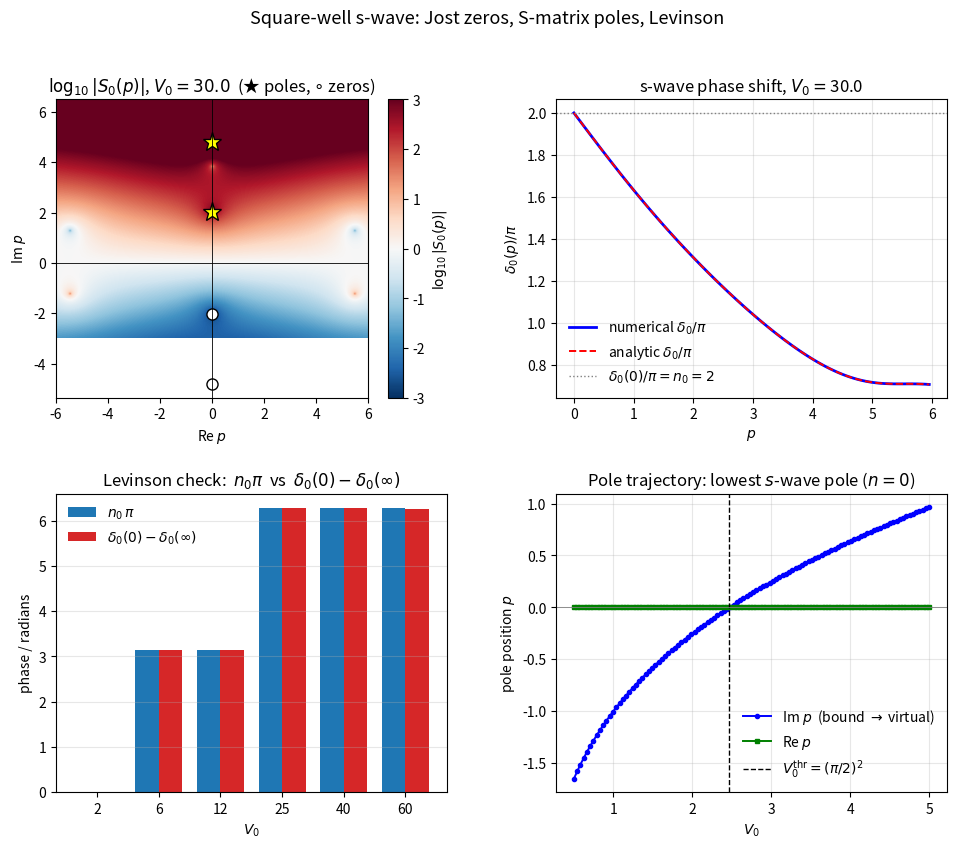

The matplotlib source for this figure:
#!/usr/bin/env python3
# -*- coding: utf-8 -*-
"""
ch11_jost_pole_levinson.py
==========================

第 11 章 数值实验: 吸引方势阱 V(r) = -V0 * theta(a-r) 的 s 波 Jost 函数,
S 矩阵极点搜索, 以及 Levinson 定理的数值验证.

自然单位: hbar = 2m = 1, a = 1.

s 波 Jost 函数 (Taylor §11):
    F0(p) = exp(i p a) [ cos(K a) - i (p/K) sin(K a) ],   K = sqrt(p^2 + V0).

S 矩阵: S0(p) = F0(-p) / F0(p);
束缚态 <-> F0(p) 在上半平面虚轴上的零点 p = i*kappa_n;
虚态     <-> F0(p) 在下半平面虚轴上的零点 p = -i*kappa_n.

输出: figures/ch11_jost_pole_levinson.pdf
"""

import os
import numpy as np
import matplotlib
matplotlib.rcParams["text.usetex"] = False
import matplotlib.pyplot as plt
from scipy.optimize import newton

a = 1.0  # 阱宽

# ---------- Jost 函数 ----------
def F0(p, V0):
    """s 波 Jost 函数 F0(p; V0). 支持复 p."""
    p = np.asarray(p, dtype=complex)
    K = np.sqrt(p * p + V0)
    return np.exp(1j * p * a) * (np.cos(K * a) - 1j * (p / K) * np.sin(K * a))

def dF0(p, V0, h=1e-6):
    """复数差分得到 F0' 用于 Newton 法."""
    return (F0(p + h, V0) - F0(p - h, V0)) / (2.0 * h)

def S0(p, V0):
    """S 矩阵 S0(p) = F0(-p)/F0(p)."""
    return F0(-p, V0) / F0(p, V0)

# ---------- 解析束缚态条件 ----------
def bound_state_kappas(V0):
    """求解 kappa * tan(K a) = ... 等价的 Jost 零点条件.
       束缚态: p = i kappa, kappa>0.
       F0(i kappa) = 0  <=>  K cot(K a) = -kappa, K = sqrt(V0 - kappa^2).
       直接对 kappa in (0, sqrt(V0)) 找根."""
    def g(kappa):
        if kappa <= 0 or kappa * kappa >= V0:
            return np.nan
        K = np.sqrt(V0 - kappa * kappa)
        return K / np.tan(K * a) + kappa
    kappas = []
    grid = np.linspace(1e-6, np.sqrt(V0) - 1e-6, 4000)
    vals = np.array([g(k) for k in grid])
    for i in range(len(grid) - 1):
        v1, v2 = vals[i], vals[i + 1]
        if np.isnan(v1) or np.isnan(v2):
            continue
        if v1 * v2 < 0 and abs(v1) < 1e3 and abs(v2) < 1e3:
            try:
                root = newton(g, 0.5 * (grid[i] + grid[i + 1]), tol=1e-12, maxiter=80)
                if 0 < root < np.sqrt(V0) and all(abs(root - r) > 1e-6 for r in kappas):
                    kappas.append(root)
            except RuntimeError:
                pass
    return sorted(kappas)

# ---------- 复平面零点搜索 (Newton) ----------
def find_jost_zero(p0, V0, tol=1e-12, maxiter=80, max_step=None):
    """从复平面种子 p0 出发, 用 Newton 法寻找 F0 的零点.
       max_step 若给定, 则限制单步位移幅度 (用于轨迹追踪防止跳到他根)."""
    p = complex(p0)
    for _ in range(maxiter):
        f  = F0(p, V0)
        fp = dF0(p, V0)
        if abs(fp) < 1e-30:
            return None
        dp = f / fp
        if max_step is not None and abs(dp) > max_step:
            dp = dp * (max_step / abs(dp))
        p -= dp
        if abs(dp) < tol:
            return p
    return None

# ---------- 相移 ----------
def delta0(p, V0):
    """物理相移, p>0 实数. 利用 S0 = exp(2 i delta0)."""
    s = S0(p, V0)
    return 0.5 * np.angle(s)

def delta0_unwrapped(p_arr, V0):
    """对实数 p>0 的相移做 unwrap, 选择 Levinson 约定:
       delta0(infty) = 0, 故 delta0(0) = n0 * pi >= 0.
       p_arr 必须升序, 且 p_arr[-1] 应足够大使 delta 已收敛."""
    d = delta0(p_arr, V0)
    d = np.unwrap(2.0 * d) / 2.0
    # 把高动量端归到 (-pi/2, pi/2] 即可视为 delta(infty) = 0
    n_hi = round(d[-1] / np.pi)
    d -= n_hi * np.pi
    return d

# =====================================================================
#  主程序
# =====================================================================
os.makedirs("figures", exist_ok=True)

V0_main = 30.0   # 主例: 较深势阱, 多束缚态

# 1) 解析束缚态动量
kap_an = bound_state_kappas(V0_main)
print(f"V0 = {V0_main}: 解析束缚态 kappa_n = {kap_an}")

# 2) 用 Newton 复平面搜索 (从 i*sqrt(V0 - (n+1/2)^2 pi^2) 种子)
seeds = []
n = 0
while True:
    arg = V0_main - ((n + 0.5) * np.pi / a) ** 2
    if arg <= 0:
        break
    seeds.append(1j * np.sqrt(arg))
    n += 1
poles = []
for s in seeds:
    z = find_jost_zero(s, V0_main)
    if z is not None and z.imag > 0 and all(abs(z - q) > 1e-6 for q in poles):
        poles.append(z)
poles.sort(key=lambda z: -z.imag)
print(f"Newton 找到的上半平面 Jost 零点: {poles}")

# =====================================================================
#  作图
# =====================================================================
fig = plt.figure(figsize=(11.5, 9.0))
gs  = fig.add_gridspec(2, 2, hspace=0.32, wspace=0.28)

# ---------- 面板 (1): log|S0| 复 p 平面热图 ----------
ax1 = fig.add_subplot(gs[0, 0])
pr = np.linspace(-6.0, 6.0, 401)
pi = np.linspace(-3.0, 6.5, 401)
PR, PI = np.meshgrid(pr, pi)
P = PR + 1j * PI
with np.errstate(divide="ignore", invalid="ignore"):
    LOG = np.log10(np.abs(S0(P, V0_main)) + 1e-300)
LOG = np.clip(LOG, -3.0, 3.0)
im = ax1.imshow(LOG, extent=[pr[0], pr[-1], pi[0], pi[-1]],
                origin="lower", aspect="auto", cmap="RdBu_r",
                vmin=-3, vmax=3)
plt.colorbar(im, ax=ax1, label=r"$\log_{10}|S_0(p)|$")
# 标记上半平面极点 (S 矩阵的极点 = F0 的零点)
for q in poles:
    ax1.plot(q.real, q.imag, "k*", ms=14, mfc="yellow", mec="k", mew=1.0)
# 也标记下半平面 (S 的零点对应 F0(-p) 的零点 = -conj(上半零点))
for q in poles:
    qm = -q  # 由 F0(-p)=0 得到 S 的零点
    ax1.plot(qm.real, qm.imag, "ko", ms=8, mfc="white", mec="k", mew=1.0)
ax1.axhline(0.0, color="k", lw=0.6)
ax1.axvline(0.0, color="k", lw=0.6)
ax1.set_xlabel(r"Re $p$")
ax1.set_ylabel(r"Im $p$")
ax1.set_title(rf"$\log_{{10}}|S_0(p)|$, $V_0={V0_main}$  "
              r"(★ poles, $\circ$ zeros)")

# ---------- 面板 (2): 数值 vs 解析相移 ----------
ax2 = fig.add_subplot(gs[0, 1])
# 在足够长的区间 [1e-3, 2000] 上 unwrap, 然后只画 [0, 6] 部分
p_long = np.linspace(1e-3, 2000.0, 40000)
d_long = delta0_unwrapped(p_long, V0_main)
# 解析公式: tan(delta + p a) = (p/K) tan(K a)
K_long = np.sqrt(p_long ** 2 + V0_main)
d_an_raw = np.arctan((p_long / K_long) * np.tan(K_long * a)) - p_long * a
d_an = np.unwrap(2.0 * d_an_raw) / 2.0
n_hi = round(d_an[-1] / np.pi)
d_an -= n_hi * np.pi
mask = p_long <= 6.0
ax2.plot(p_long[mask], d_long[mask] / np.pi, "b-",  lw=2.0,
         label=r"numerical $\delta_0/\pi$")
ax2.plot(p_long[mask], d_an[mask]   / np.pi, "r--", lw=1.4,
         label=r"analytic $\delta_0/\pi$")
ax2.axhline(len(kap_an), color="gray", ls=":", lw=1.0,
            label=rf"$\delta_0(0)/\pi=n_0={len(kap_an)}$")
ax2.set_xlabel(r"$p$")
ax2.set_ylabel(r"$\delta_0(p)/\pi$")
ax2.set_title(r"s-wave phase shift, $V_0=$"+f"{V0_main}")
ax2.legend(frameon=False, loc="best")
ax2.grid(alpha=0.3)

# ---------- 面板 (3): Levinson 定理柱状对比 ----------
ax3 = fig.add_subplot(gs[1, 0])
V0_list = [2.0, 6.0, 12.0, 25.0, 40.0, 60.0]
n_bound = []
delta_diff = []
for V0 in V0_list:
    kk = bound_state_kappas(V0)
    n_bound.append(len(kk))
    # 用足够大的 p_max 让 delta(p_max) 收敛到渐近值
    p_grid = np.linspace(1e-3, 2000.0, 40000)
    d = delta0_unwrapped(p_grid, V0)
    delta_diff.append(d[0] - d[-1])  # delta0(0) - delta0(infty)
xs = np.arange(len(V0_list))
w = 0.38
ax3.bar(xs - w/2, [n*np.pi for n in n_bound], width=w, label=r"$n_0\,\pi$",
        color="#1f77b4")
ax3.bar(xs + w/2, delta_diff, width=w, label=r"$\delta_0(0)-\delta_0(\infty)$",
        color="#d62728")
ax3.set_xticks(xs)
ax3.set_xticklabels([f"{V0:g}" for V0 in V0_list])
ax3.set_xlabel(r"$V_0$")
ax3.set_ylabel("phase / radians")
ax3.set_title("Levinson check:  $n_0\\pi$  vs  $\\delta_0(0)-\\delta_0(\\infty)$")
ax3.legend(frameon=False)
ax3.grid(alpha=0.3, axis="y")
print("Levinson:", list(zip(V0_list, n_bound,
                            [round(dd / np.pi, 3) for dd in delta_diff])))

# ---------- 面板 (4): 极点轨迹 (V0 扫过阈值) ----------
ax4 = fig.add_subplot(gs[1, 1])
# 第 n 个束缚态阈值为 V0_n = ((n+1/2) pi / a)^2.
# 我们追踪 n=0 模式: 阈值 V0_0 = (pi/2)^2 ~ 2.467.
# V0 > V0_thr: 上半虚轴 (束缚态);  V0 < V0_thr: 下半虚轴 (虚态).
n_track = 0
V0_thr = ((n_track + 0.5) * np.pi / a) ** 2  # ~ 2.467
# 自高 V0 向下扫, 让束缚态平滑迁移成虚态
V0_scan = np.linspace(5.0, 0.5, 110)
trajec = []
prev = None
for V0 in V0_scan:
    if prev is None:
        # 首个种子 (V0=5): 用解析估计 kappa = sqrt(V0 - (pi/2)^2)
        arg = V0 - V0_thr
        seed = 1j * np.sqrt(max(arg, 1e-3))
    else:
        # 用上一步结果作种子, 限制步长以防跳到他根
        seed = prev
    z = find_jost_zero(seed, V0, max_step=0.1)
    if z is None or abs(z) > 5.0:
        trajec.append((V0, np.nan, np.nan))
        prev = None
    else:
        trajec.append((V0, z.real, z.imag))
        prev = z
trajec = np.array(trajec)
ax4.plot(trajec[:, 0], trajec[:, 2], "b-o", ms=3, lw=1.4,
         label=r"Im $p$  (bound $\to$ virtual)")
ax4.plot(trajec[:, 0], trajec[:, 1], "g-s", ms=3, lw=1.4,
         label=r"Re $p$")
ax4.axvline(V0_thr, color="k", ls="--", lw=1.0,
            label=rf"$V_0^{{\rm thr}}=(\pi/2)^2$")
ax4.axhline(0.0, color="gray", lw=0.6)
ax4.set_xlabel(r"$V_0$")
ax4.set_ylabel(r"pole position $p$")
ax4.set_title(rf"Pole trajectory: lowest $s$-wave pole ($n={n_track}$)")
ax4.legend(frameon=False, loc="best")
ax4.grid(alpha=0.3)

fig.suptitle("Square-well s-wave: Jost zeros, S-matrix poles, Levinson",
             fontsize=13)
fig.savefig("figures/ch11_jost_pole_levinson.pdf", bbox_inches="tight")
plt.close(fig)

print("Done. Figure saved to figures/ch11_jost_pole_levinson.pdf")
